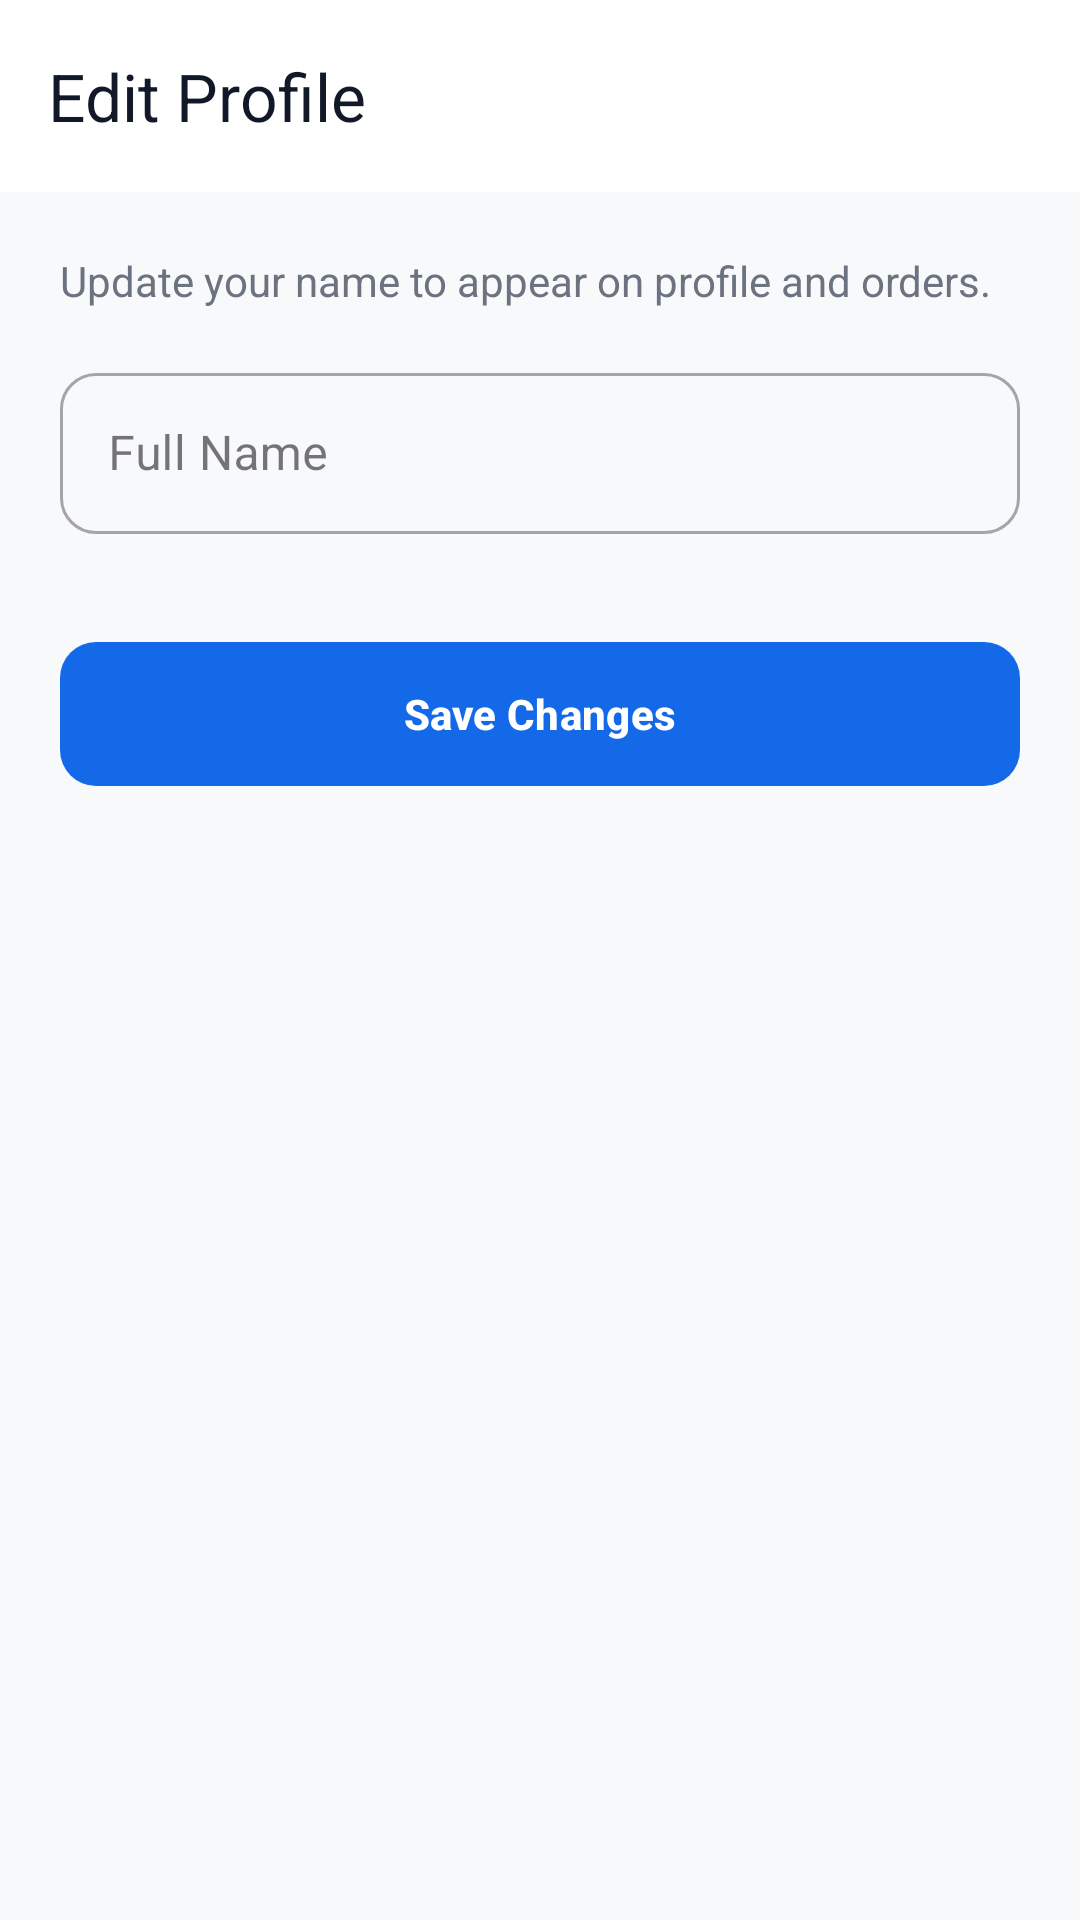

Produce the Android XML layout that renders to this screen, including the resource entries it uses.
<!-- AndroidManifest.xml: activity theme Theme.LightShop -->
<!-- res/layout/activity_edit_profile.xml -->
<?xml version="1.0" encoding="utf-8"?>
<androidx.constraintlayout.widget.ConstraintLayout xmlns:android="http://schemas.android.com/apk/res/android"
    xmlns:app="http://schemas.android.com/apk/res-auto"
    xmlns:tools="http://schemas.android.com/tools"
    android:layout_width="match_parent"
    android:layout_height="match_parent"
    android:background="@color/background">

    <androidx.appcompat.widget.Toolbar
        android:id="@+id/toolbar"
        android:layout_width="match_parent"
        android:layout_height="?attr/actionBarSize"
        android:background="@color/white"
        app:layout_constraintTop_toTopOf="parent"
        app:navigationIcon="@drawable/ic_arrow_back"
        app:title="Edit Profile"
        app:titleTextColor="@color/text_primary" />

    <ScrollView
        android:layout_width="match_parent"
        android:layout_height="0dp"
        app:layout_constraintBottom_toBottomOf="parent"
        app:layout_constraintTop_toBottomOf="@id/toolbar">

        <LinearLayout
            android:layout_width="match_parent"
            android:layout_height="wrap_content"
            android:orientation="vertical"
            android:padding="20dp">

            <TextView
                android:layout_width="wrap_content"
                android:layout_height="wrap_content"
                android:text="Update your name to appear on profile and orders."
                android:textColor="@color/text_subtitle"
                android:textSize="14sp"
                android:layout_marginBottom="16dp" />

            <com.google.android.material.textfield.TextInputLayout
                android:layout_width="match_parent"
                android:layout_height="wrap_content"
                android:hint="Full Name"
                style="@style/Widget.MaterialComponents.TextInputLayout.OutlinedBox"
                app:boxCornerRadiusTopStart="12dp"
                app:boxCornerRadiusTopEnd="12dp"
                app:boxCornerRadiusBottomStart="12dp"
                app:boxCornerRadiusBottomEnd="12dp">

                <com.google.android.material.textfield.TextInputEditText
                    android:id="@+id/et_name"
                    android:layout_width="match_parent"
                    android:layout_height="wrap_content"
                    android:inputType="textPersonName"
                    android:padding="16dp" />
            </com.google.android.material.textfield.TextInputLayout>

            <com.google.android.material.button.MaterialButton
                android:id="@+id/btn_save"
                android:layout_width="match_parent"
                android:layout_height="56dp"
                android:layout_marginTop="32dp"
                android:text="Save Changes"
                android:textAllCaps="false"
                android:textStyle="bold"
                app:cornerRadius="12dp"
                app:backgroundTint="@color/primary" />

        </LinearLayout>
    </ScrollView>

</androidx.constraintlayout.widget.ConstraintLayout>
<!-- resources referenced by this layout -->
<resources>
  <color name="background">#F8F9FA</color>
  <color name="primary">#1469E8</color>
  <color name="text_primary">#111827</color>
  <color name="text_subtitle">#6B7280</color>
  <color name="white">#FFFFFFFF</color>
  <style name="Theme.LightShop" parent="Base.Theme.LightShop" />
  <style name="Base.Theme.LightShop" parent="Theme.Material3.Light.NoActionBar">
          
          <item name="android:statusBarColor">@color/white</item>
          <item name="android:windowLightStatusBar">true</item>
          <item name="android:navigationBarColor">@color/white</item>
          <item name="android:windowBackground">@color/white</item>
          <item name="android:colorBackground">@color/white</item>
  
          
          <item name="colorSurface">@color/white</item>
          <item name="colorSurfaceVariant">@color/white</item>
  
          <item name="bottomNavigationStyle">@style/Widget.App.BottomNavigationView</item>
      </style>
  <style name="Widget.App.BottomNavigationView" parent="Widget.Material3.BottomNavigationView">
          <item name="materialThemeOverlay">@style/ThemeOverlay.App.BottomNavigationView</item>
          <item name="android:background">@color/white</item>
          <item name="itemIconTint">@color/nav_selector</item>
          <item name="itemTextColor">@color/nav_selector</item>
          <item name="itemActiveIndicatorStyle">@style/Widget.App.BottomNavigationView.ActiveIndicator</item>
      </style>
  <style name="ThemeOverlay.App.BottomNavigationView" parent="">
          <item name="colorPrimary">@color/black</item>
      </style>
  <style name="Widget.App.BottomNavigationView.ActiveIndicator" parent="Widget.Material3.BottomNavigationView.ActiveIndicator">
          <item name="android:color">@color/nav_active_indicator</item>
          <item name="marginHorizontal">16dp</item>
      </style>
  <color name="black">#FF000000</color>
  <color name="nav_active_indicator">#E3F2FD</color>
</resources>
